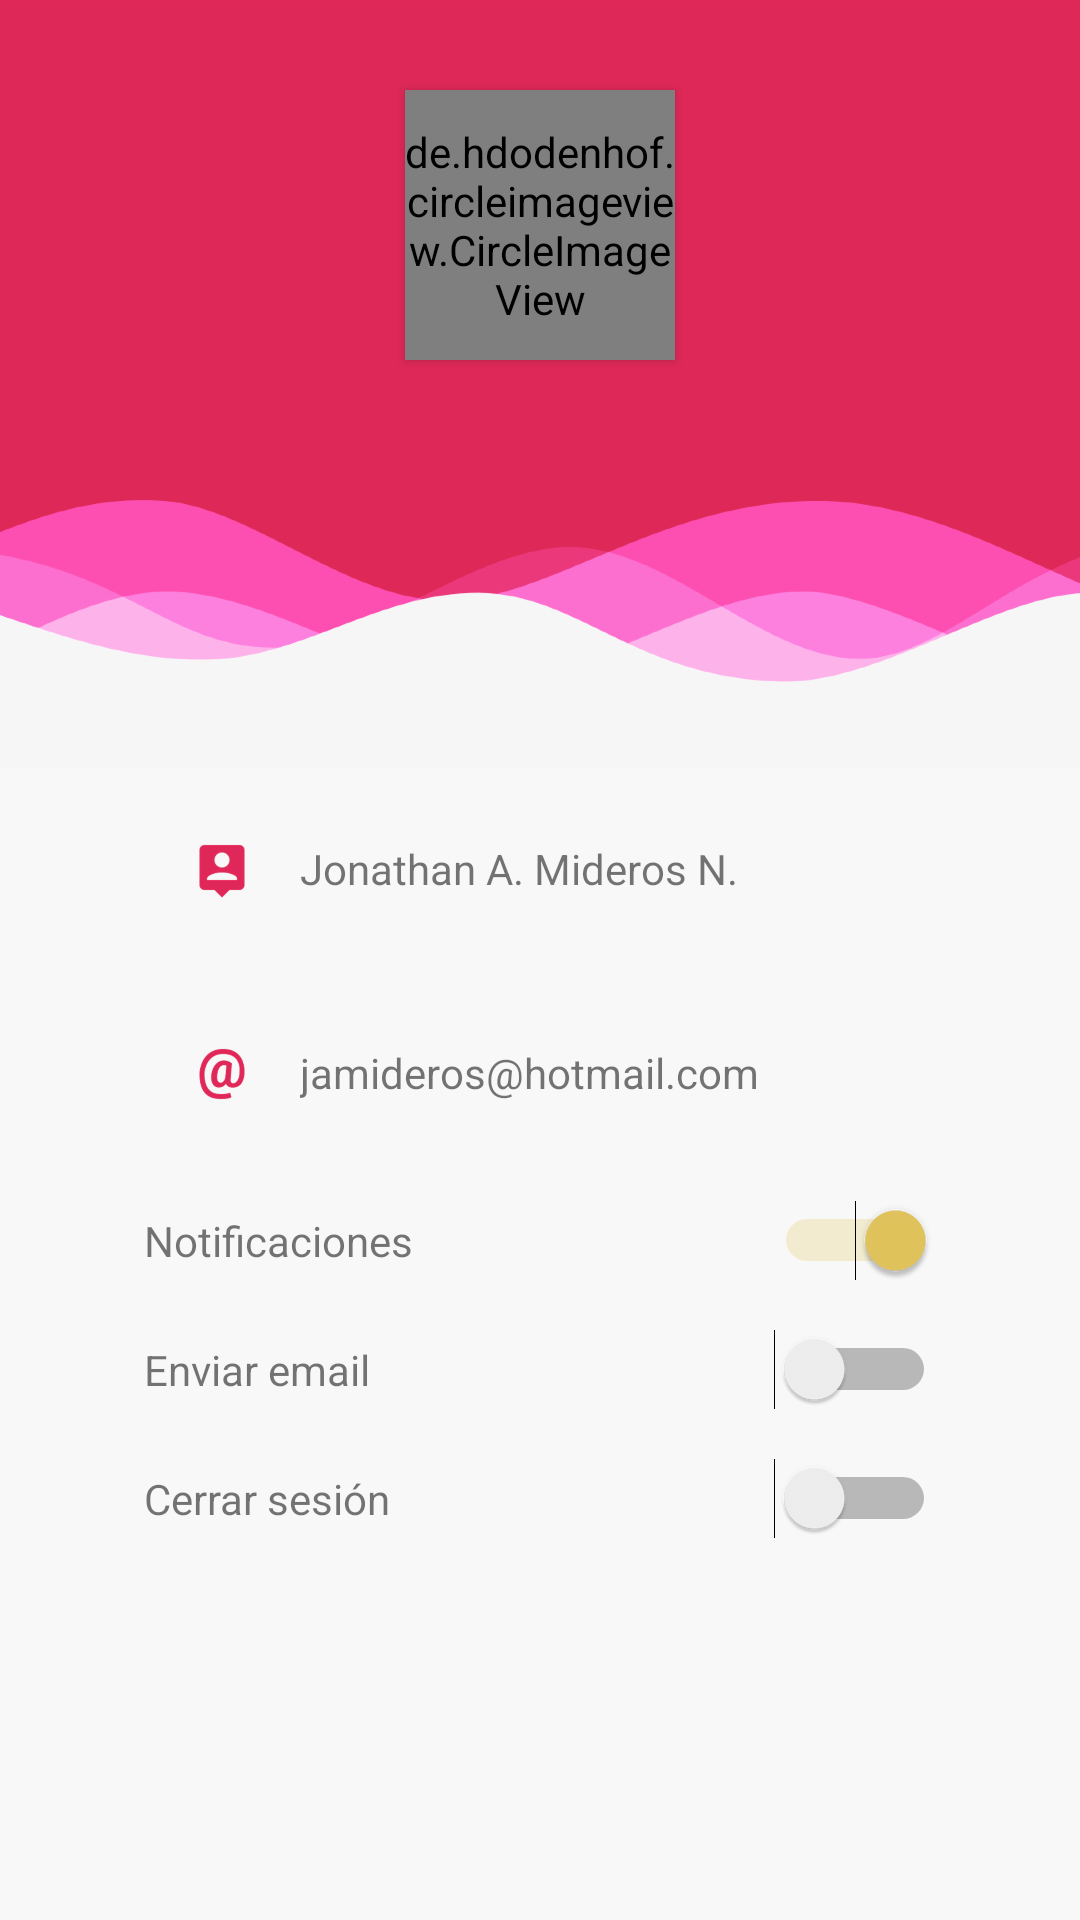

Reconstruct the res/layout file that produces this screen, plus the resources it refers to.
<!-- AndroidManifest.xml: application theme AppTheme -->
<!-- res/layout/fragment_profile.xml -->
<?xml version="1.0" encoding="utf-8"?>
<android.support.design.widget.CoordinatorLayout xmlns:android="http://schemas.android.com/apk/res/android"
    xmlns:tools="http://schemas.android.com/tools"
    android:layout_width="match_parent"
    android:layout_height="match_parent"
    xmlns:app="http://schemas.android.com/apk/res-auto"
    android:background="#F8F8F8"
    tools:context=".Profile.view.ProfileFragment">

    <LinearLayout
        android:layout_width="match_parent"
        android:layout_height="match_parent"
        android:orientation="vertical">

        <RelativeLayout
            android:layout_width="match_parent"
            android:layout_height="match_parent"
            android:layout_weight="1.5">
            <ImageView
                android:layout_width="match_parent"
                android:layout_height="match_parent"
                android:background="@drawable/backgroud_profile"/>
            <de.hdodenhof.circleimageview.CircleImageView
                android:id="@+id/id_img_profile_image"
                android:layout_width="90dp"
                android:layout_height="90dp"
                android:src="@drawable/ic_launcher_foreground"
                android:scaleType="centerCrop"
                android:layout_alignParentTop="true"
                android:layout_centerHorizontal="true"
                android:layout_marginTop="30dp"
                android:elevation="@dimen/cardview_default_elevation"
                app:civ_border_width="1dp"
                app:civ_border_color="@color/colorPrimaryDark"/>
        </RelativeLayout>

        <LinearLayout
            android:layout_width="match_parent"
            android:layout_height="match_parent"
            android:orientation="vertical"
            android:layout_weight="1"
            android:paddingRight="40dp"
            android:paddingLeft="40dp">

            <LinearLayout
                android:layout_width="match_parent"
                android:layout_height="wrap_content"
                android:orientation="horizontal"
                android:layout_gravity="center_horizontal"
                android:background="@drawable/borde_profile"
                android:padding="16dp"
                android:layout_margin="8dp">
                <ImageView
                    android:layout_width="20dp"
                    android:layout_height="20dp"
                    android:background="@drawable/user_profile_96"
                    android:layout_marginRight="16dp"/>
                <TextView
                    android:id="@+id/id_txv_profile_name"
                    android:layout_width="match_parent"
                    android:layout_height="wrap_content"
                    android:layout_weight="1"
                    android:text="Jonathan A. Mideros N."/>
            </LinearLayout>
            <LinearLayout
                android:layout_width="match_parent"
                android:layout_height="wrap_content"
                android:orientation="horizontal"
                android:layout_gravity="center_horizontal"
                android:background="@drawable/borde_profile"
                android:padding="16dp"
                android:layout_margin="8dp">
                <ImageView
                    android:layout_width="20dp"
                    android:layout_height="20dp"
                    android:background="@drawable/email_profile_96"
                    android:layout_marginRight="16dp"/>
                <TextView
                    android:id="@+id/id_txv_profile_email"
                    android:layout_width="match_parent"
                    android:layout_height="wrap_content"
                    android:layout_weight="1"
                    android:text="jamideros@hotmail.com"/>
            </LinearLayout>

            <ScrollView
                android:layout_width="match_parent"
                android:layout_height="match_parent">
                <LinearLayout
                    android:layout_width="match_parent"
                    android:layout_height="match_parent"
                    android:orientation="vertical">
                    <LinearLayout
                        android:layout_width="match_parent"
                        android:layout_height="wrap_content"
                        android:orientation="horizontal"
                        android:layout_margin="8dp">
                        <TextView
                            android:layout_width="match_parent"
                            android:layout_height="wrap_content"
                            android:text="@string/str_profile_option_uno"
                            android:layout_weight="1"/>
                        <Switch
                            android:layout_width="wrap_content"
                            android:layout_height="wrap_content"
                            android:checked="true" />
                    </LinearLayout>
                    <LinearLayout
                        android:layout_width="match_parent"
                        android:layout_height="wrap_content"
                        android:orientation="horizontal"
                        android:layout_margin="8dp">
                        <TextView
                            android:layout_width="match_parent"
                            android:layout_height="wrap_content"
                            android:text="@string/str_profile_option_dos"
                            android:layout_weight="1"/>
                        <Switch
                            android:layout_width="wrap_content"
                            android:layout_height="wrap_content"
                            android:checked="false" />
                    </LinearLayout>
                    <LinearLayout
                        android:layout_width="match_parent"
                        android:layout_height="wrap_content"
                        android:orientation="horizontal"
                        android:layout_margin="8dp">
                        <TextView
                            android:layout_width="match_parent"
                            android:layout_height="wrap_content"
                            android:text="@string/str_profile_option_tres"
                            android:layout_weight="1"/>
                        <Switch
                            android:id="@+id/id_swi_profile_out"
                            android:layout_width="wrap_content"
                            android:layout_height="wrap_content"
                            android:checked="false"/>
                    </LinearLayout>
                </LinearLayout>
            </ScrollView>

        </LinearLayout>

    </LinearLayout>

</android.support.design.widget.CoordinatorLayout>
<!-- resources referenced by this layout -->
<resources>
  <color name="colorPrimaryDark">#AB153D</color>
  <!-- drawable backgroud_profile: png bitmap (drawable-hdpi, 79400 bytes) -->
  <!-- drawable email_profile_96: png bitmap (drawable-hdpi, 4794 bytes) -->
  <!-- drawable ic_launcher_foreground: png bitmap (mipmap-hdpi, 26695 bytes) -->
  <!-- drawable user_profile_96: png bitmap (drawable-hdpi, 1759 bytes) -->
  <string name="str_profile_option_dos">Enviar email</string>
  <string name="str_profile_option_tres">Cerrar sesión</string>
  <string name="str_profile_option_uno">Notificaciones</string>
  <style name="AppTheme" parent="Theme.AppCompat.Light.NoActionBar">
          
          <item name="colorPrimary">@color/colorPrimary</item>
          <item name="colorPrimaryDark">@color/colorPrimaryDark</item>
          <item name="colorAccent">@color/colorAccent</item>
      </style>
  <color name="colorPrimary">#B51C45</color>
  <color name="colorAccent">#E4C65D</color>
</resources>
